Run: headless pygame with SDL's dummy video driver; simulated clock (each Clock.tick advances the game by its frame time, no real sleeping); random seed 0; keys injected as events and as key.get_pressed() state; no mouse input.
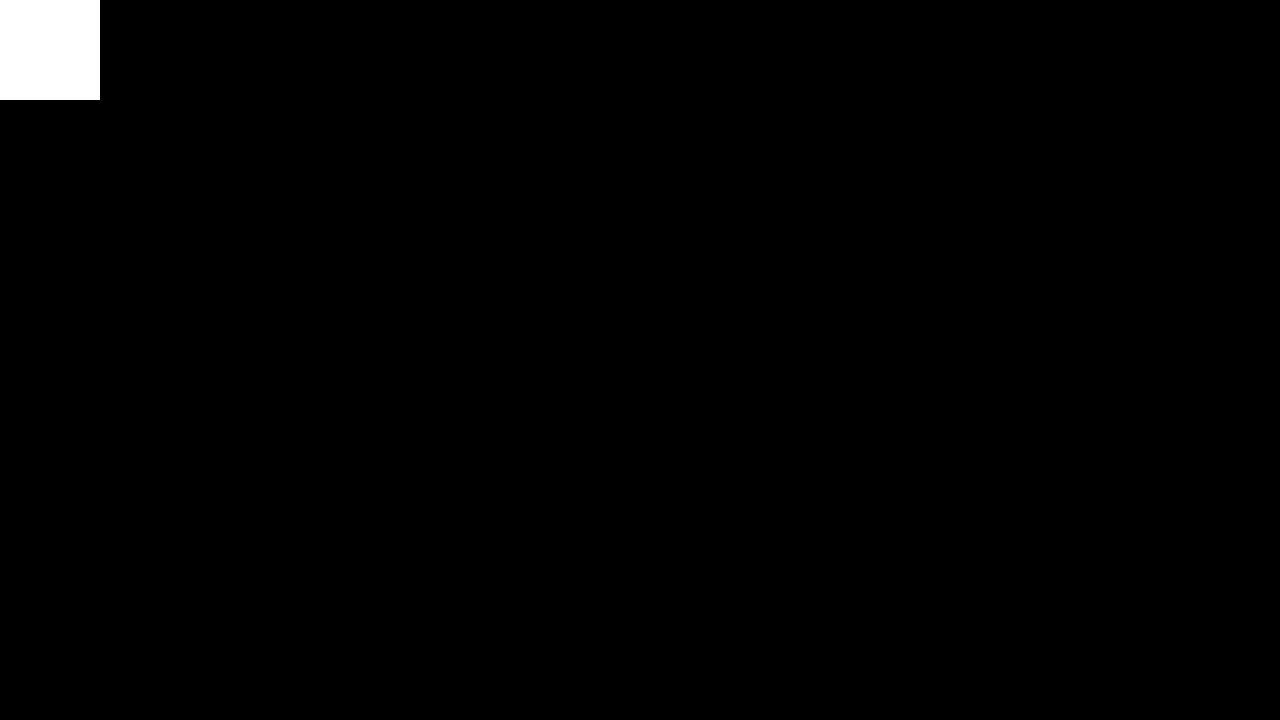
Frame 1 of 4 · flips 1–60 · no input
Frame 2 of 4 · flips 61–180 · tapped SPACE, RETURN · held RIGHT (→), D · screen unchanged from frame 1, image omitted
Frame 3 of 4 · flips 181–300 · held DOWN (↓), S · screen unchanged from frame 2, image omitted
Frame 4 of 4 · flips 301–420 · held LEFT (←), A, UP (↑), W · screen unchanged from frame 3, image omitted

The pygame program that drew these frames:

import pygame, sys
screen = pygame.display.set_mode((1280,720))
while True:
    for event in pygame.event.get():
        if event.type == pygame.QUIT:
            sys.exit(0)

    pygame.draw.rect(screen, (255,255,255),pygame.Rect(0,0,100,100))
    pygame.display.flip()
